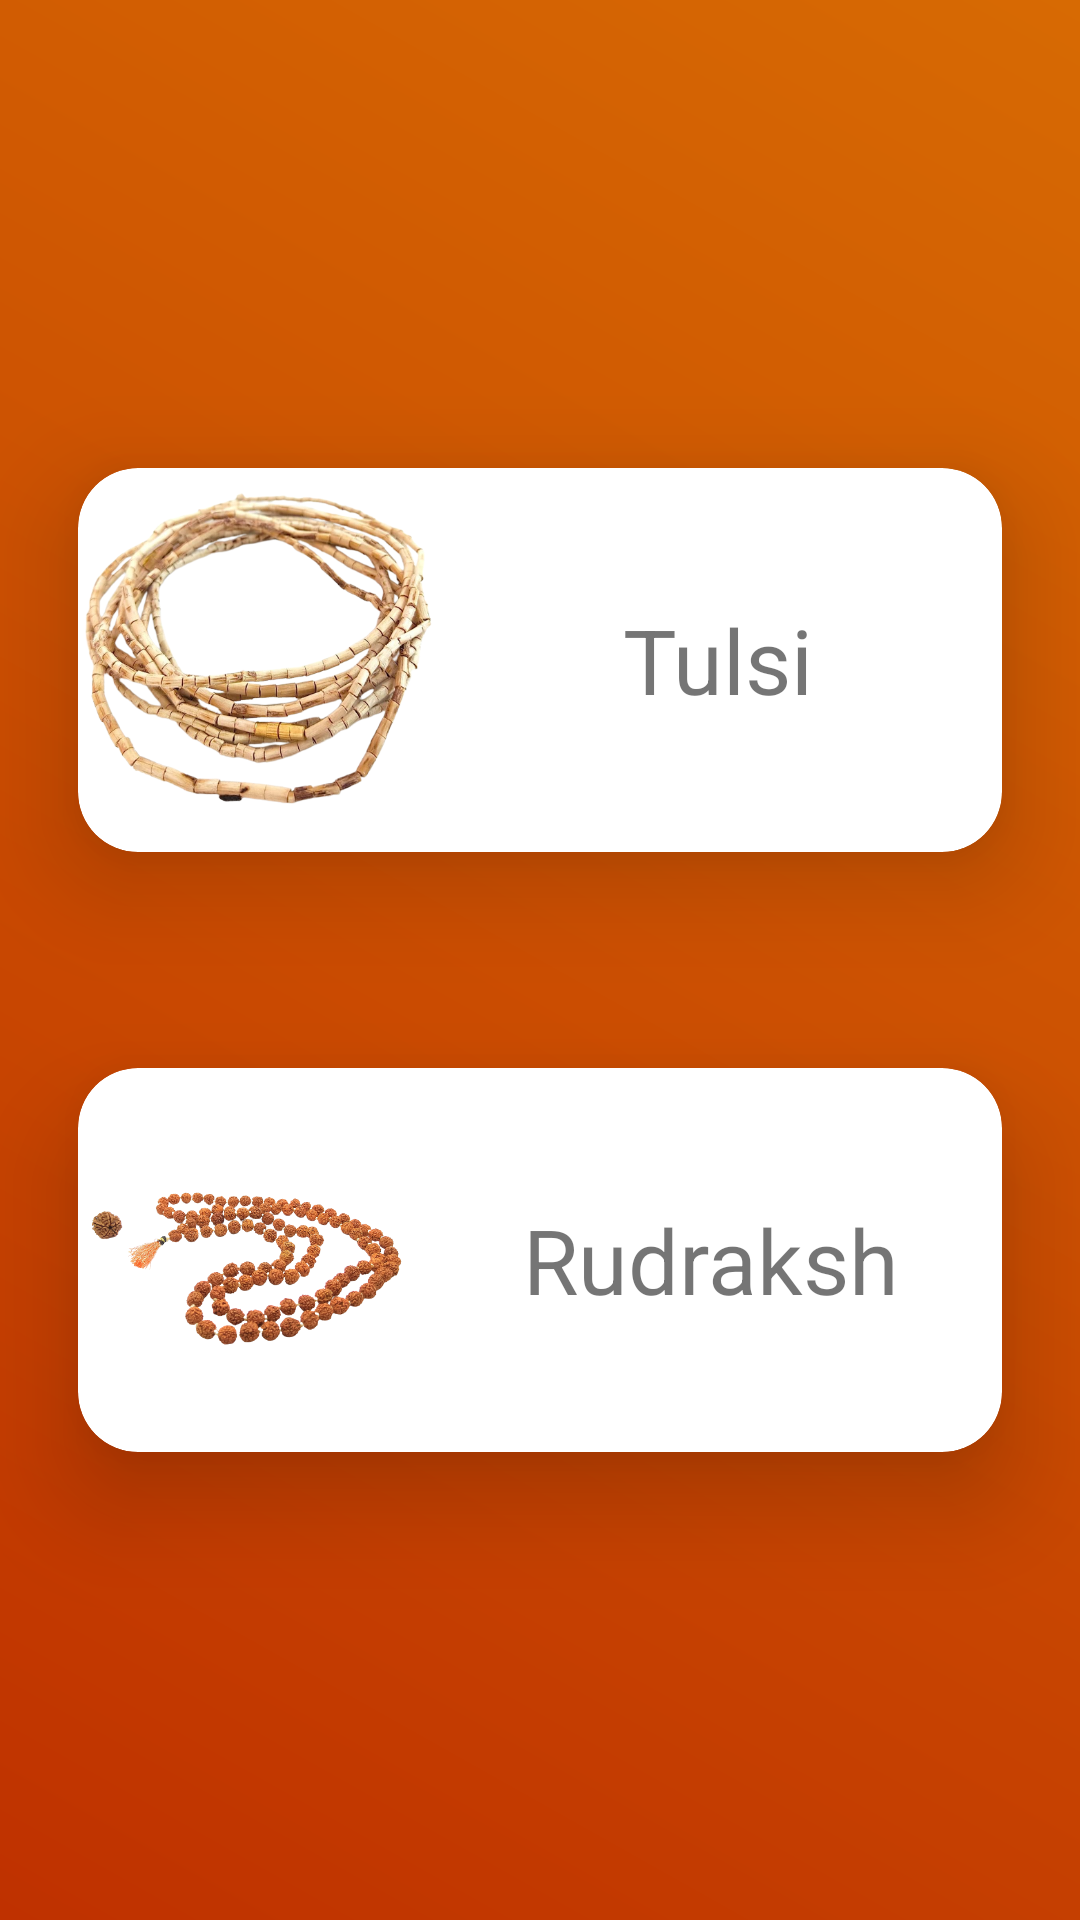

Reconstruct the res/layout file that produces this screen, plus the resources it refers to.
<!-- AndroidManifest.xml: application theme Theme.NAAMJAP -->
<!-- res/layout/activity_mala.xml -->
<?xml version="1.0" encoding="utf-8"?>
<LinearLayout
    xmlns:android="http://schemas.android.com/apk/res/android"
    xmlns:app="http://schemas.android.com/apk/res-auto"
    xmlns:tools="http://schemas.android.com/tools"
    android:layout_width="match_parent"
    android:layout_height="match_parent"
    android:orientation="vertical"
    android:gravity="center"
    android:background="@drawable/gradient_main"
    >

    <androidx.cardview.widget.CardView
        android:id="@+id/tusli_view"
        android:layout_width="match_parent"
        android:layout_height="200dp"
        app:cardCornerRadius="20dp"
        app:cardElevation="20dp"
        app:cardUseCompatPadding="true" >
        <LinearLayout
            android:layout_width="match_parent"
            android:layout_height="match_parent"
            android:orientation="horizontal">

            <ImageView
                android:layout_width="118dp"
                android:layout_height="match_parent"
                android:src="@drawable/tm">

            </ImageView>
            <RelativeLayout
                android:id="@+id/tulsi_layout"
                android:layout_width="match_parent"
                android:layout_gravity="center"
                android:layout_height="105dp">

                <TextView
                    android:id="@+id/tulsi"
                    android:layout_width="match_parent"
                    android:layout_height="match_parent"
                    android:gravity="center"
                    android:text="Tulsi"
                    android:textSize="30dp"

                    >

                </TextView>


            </RelativeLayout>
        </LinearLayout>


    </androidx.cardview.widget.CardView>




    <androidx.cardview.widget.CardView
        android:id="@+id/rudraksh_view"
        android:layout_width="match_parent"
        android:layout_height="200dp"
        app:cardCornerRadius="20dp"
        app:cardElevation="20dp"
        app:cardUseCompatPadding="true" >
        <LinearLayout
            android:layout_width="match_parent"
            android:layout_height="match_parent"
            android:orientation="horizontal">
            <ImageView
                android:layout_width="114dp"
                android:layout_height="match_parent"
                android:src="@drawable/rm">

            </ImageView>
            <RelativeLayout
                android:id="@+id/rudraksh_layout"
                android:layout_width="match_parent"
                android:layout_gravity="center"
                android:layout_height="match_parent">

                <TextView
                    android:id="@+id/rudraksh"
                    android:layout_width="match_parent"
                    android:layout_height="match_parent"
                    android:gravity="center"
                    android:text="Rudraksh"
                    android:textSize="30dp">

                </TextView>


            </RelativeLayout>
        </LinearLayout>

    </androidx.cardview.widget.CardView>




</LinearLayout>
<!-- resources referenced by this layout -->
<resources>
  <!-- drawable gradient_main (drawable) -->
  <?xml version="1.0" encoding="utf-8"?>
  <shape xmlns:android="http://schemas.android.com/apk/res/android">
      <gradient
          android:endColor="#D76A03"
          android:startColor="#BF3100"
          android:angle="45"/>
  
  </shape>
  <!-- drawable rm: png bitmap (drawable, 191179 bytes) -->
  <!-- drawable tm: png bitmap (drawable, 314356 bytes) -->
  <style name="Theme.NAAMJAP" parent="Base.Theme.NAAMJAP" />
  <style name="Base.Theme.NAAMJAP" parent="Theme.Design.Light.NoActionBar">
          
          
      </style>
</resources>
